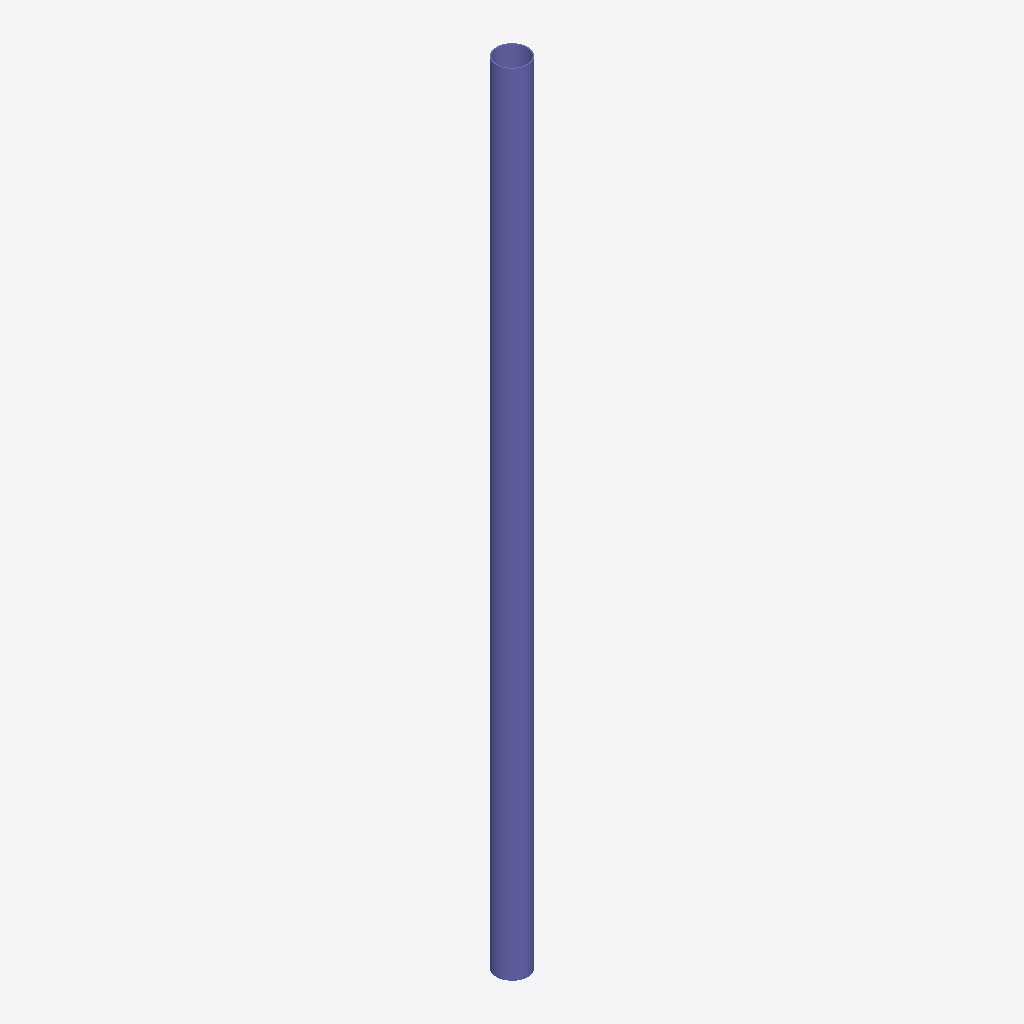
Isometric view of an IFC building model (IFC-SPF (STEP), schema IFC2X3, length unit millimetre), seen from the south-west, elements coloured by IFC class: 1 column (violet).
Extent 0.3 m × 0.3 m × 7.7 m (x, y, z). Storeys (1): Undefined at 0.00 m. Elements (1): 1 IfcColumn.

HEADER;
FILE_DESCRIPTION(('ViewDefinition[AISC_Steel_Detailing]','Option [BaseQuantities:Off]','Option [GridExport:On]','Option [Assemblies:Off]','Option [Bolts:On]','Option [Rebars:On]','Option [PourObjects:Off]','Option [Welds:On]','Option [SurfaceTreatments:On]','Option [LocationBy:0]','Option [ViewColors:Off]','Option [SectionedSpine:Off]','[2 more]'),'2;1');
FILE_NAME('c_45_Qty_2.ifc','2026-05-16T11:53:01',('GIOVANNIPC\\gcorrea'),('Structural Designer'),'IFC Database version: Work','Tekla Structures 2020 Service Pack 5, IFC Export','');
FILE_SCHEMA(('IFC2X3'));
ENDSEC;
DATA;
#37=IFCPROJECT('2G7ZFDNE16yBDU14FA92Me',#5,'Proyecto',$,$,$,$,(#11),#36);
#39=IFCSITE('2xvEzEinjBTea80yOTcujY',#5,'Obra',$,$,#38,$,$,.ELEMENT.,$,$,$,$,$);
#41=IFCBUILDING('2HSYOfOGf3tvYB4M6Pggrb',#5,'Undefined',$,$,#40,$,$,.ELEMENT.,$,$,$);
#43=IFCBUILDINGSTOREY('29hdEUCErFze9E_VIAceOd',#5,'Undefined',$,$,#42,$,$,.ELEMENT.,0.0);
#58=IFCCOLUMN('3RR62nJVT4EAFBtb5uNdvs',#44,'COLUMN','Ø305*10','Ø305*10',#47,#57,'IDdb6c60b1-4df7-4438-a3cb-de51785e7e76');
ENDSEC;
